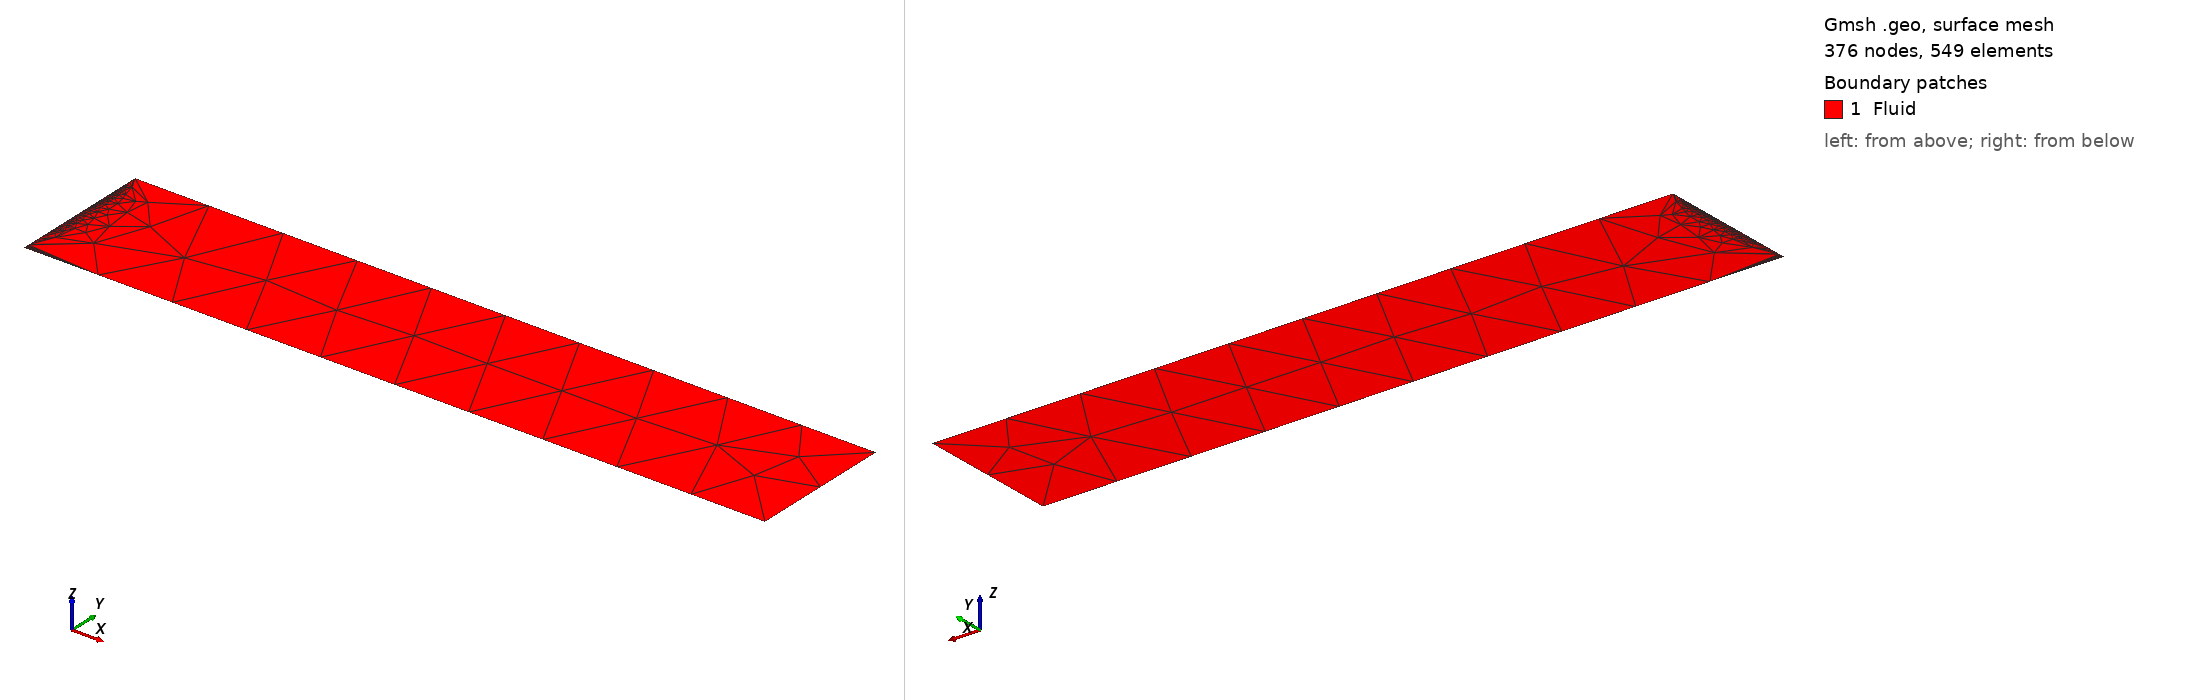

Gmsh geometry script, surface-meshed: 376 nodes, 549 surface elements. Boundary patches (legend numbers): 1 Fluid. Left view from above one corner, right view from below the opposite corner. Legend entries are the model's physical surfaces. The drawing asked Gmsh for element sizes between 1% and 20% of the model's largest extent; the script's own settings can give other sizes.

=== WiderHeleShaw.geo (drawn) ===
// Gmsh project created on Mon Jul 15 18:34:03 2019
// Parâmetros
Lx0 = 0;
Lxf = 0.770;
Ly0 = 0.0;
Lyf = 0.15;

// Define pontos do contorno
p1 = newp;
Point(p1) = {Lx0, Ly0, 0.1};
p2 = newp;
Point(p2) = {Lxf, Ly0, 0.1};
p3 = newp;
Point(p3) = {Lxf, Lyf, 0.1};
p4 = newp;
Point(p4) = {Lx0, Lyf, 0.1};

// Define Linhas do Contorno
l1 = newl;
Line(l1) = {p1, p2};
l2 = newl;
Line(l2) = {p2, p3};
l3 = newl;
Line(l3) = {p3, p4};
l4 = newl;
Line(l4) = {p4, p1};
ll1 = newll;

// Define Loop de linhas
Line Loop(ll1) = {l1, l2, l3, l4};

// Define quantos pontos tem na linha
Transfinite Line{l4} = 180;

// Define superfície do fluido
s0 = news;
Plane Surface(s0) = {ll1};

// Define cada contorno nomeado
Physical Line("Inlet") = l4;
Physical Line("Outlet") = l2;
Physical Line("BottomWall") = l1;
Physical Line("TopWall") = l3;
Physical Surface("Fluid") = s0;
